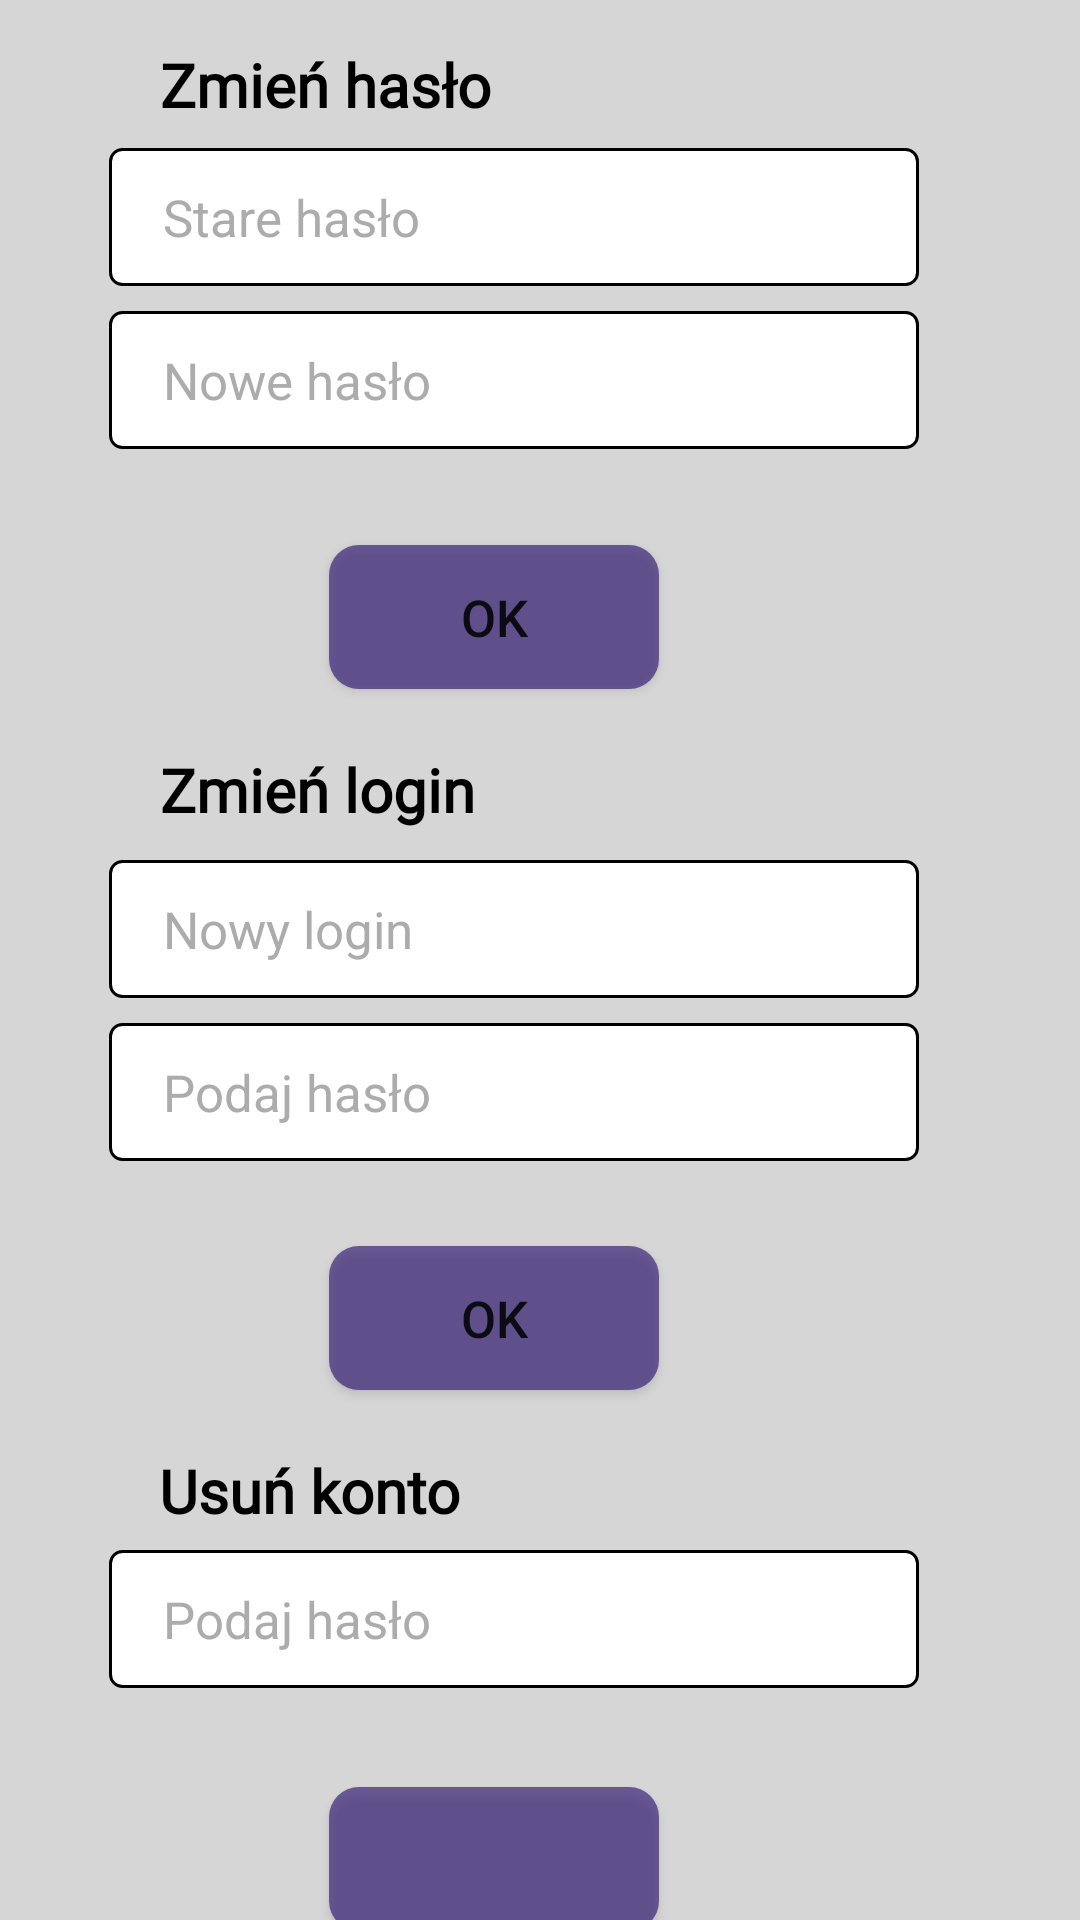

The Android layout XML behind this screen, and the referenced resources:
<!-- AndroidManifest.xml: application theme AppTheme -->
<!-- res/layout/fragment_account.xml -->
<?xml version="1.0" encoding="utf-8"?>
<androidx.constraintlayout.widget.ConstraintLayout xmlns:android="http://schemas.android.com/apk/res/android"
    xmlns:app="http://schemas.android.com/apk/res-auto"
    xmlns:tools="http://schemas.android.com/tools"
    android:layout_width="match_parent"
    android:layout_height="match_parent"
    android:background="#D6D6D6"
    tools:context=".ui.fragments.AccountFragment">


    <TextView
        android:id="@+id/change_passwd"
        android:layout_width="wrap_content"
        android:layout_height="wrap_content"
        android:layout_marginStart="50dp"
        android:layout_marginTop="10dp"
        android:fontFamily="@font/roboto"
        android:text="Zmień hasło"
        android:textColor="#000000"
        android:textSize="20sp"
        android:textStyle="bold"
        app:layout_constraintBottom_toBottomOf="parent"
        app:layout_constraintEnd_toEndOf="parent"
        app:layout_constraintHorizontal_bias="0.016"
        app:layout_constraintStart_toStartOf="parent"
        app:layout_constraintTop_toTopOf="parent"
        app:layout_constraintVertical_bias="0.008" />

    <TextView
        android:id="@+id/delete_acc"
        android:layout_width="wrap_content"
        android:layout_height="wrap_content"
        android:layout_marginStart="50dp"
        android:layout_marginTop="20dp"
        android:fontFamily="@font/roboto"
        android:text="Usuń konto"
        android:textColor="#000000"
        android:textSize="20sp"
        android:textStyle="bold"
        app:layout_constraintBottom_toBottomOf="parent"
        app:layout_constraintEnd_toEndOf="parent"
        app:layout_constraintHorizontal_bias="0.015"
        app:layout_constraintStart_toStartOf="parent"
        app:layout_constraintTop_toBottomOf="@+id/confirm_login_change_btn"
        app:layout_constraintVertical_bias="0.0" />

    <EditText
        android:id="@+id/input_new_passwd"
        android:layout_width="270dp"
        android:layout_height="46dp"
        android:layout_marginStart="8dp"
        android:background="@drawable/input_data_background"
        android:hint="Nowe hasło"
        android:inputType="textPassword"
        android:paddingStart="18sp"
        android:textColorHint="#ACACAC"
        android:textSize="17sp"
        android:textStyle="normal"
        app:layout_constraintBottom_toBottomOf="parent"
        app:layout_constraintEnd_toEndOf="parent"
        app:layout_constraintHorizontal_bias="0.345"
        app:layout_constraintStart_toStartOf="parent"
        app:layout_constraintTop_toBottomOf="@+id/input_old_passwd"
        app:layout_constraintVertical_bias="0.017" />

    <TextView
        android:id="@+id/warning1"
        android:layout_width="270dp"
        android:layout_height="24dp"
        android:gravity="center"
        android:textColor="#FF0E0E"
        android:textSize="16sp"
        app:layout_constraintBottom_toBottomOf="parent"
        app:layout_constraintEnd_toEndOf="parent"
        app:layout_constraintHorizontal_bias="0.382"
        app:layout_constraintStart_toStartOf="parent"
        app:layout_constraintTop_toBottomOf="@+id/input_new_passwd"
        app:layout_constraintVertical_bias="0.012" />

    <TextView
        android:id="@+id/warning3"
        android:layout_width="270dp"
        android:layout_height="24dp"
        android:layout_marginTop="5dp"
        android:gravity="center"
        android:textColor="#FF0E0E"
        android:textSize="16sp"
        app:layout_constraintBottom_toBottomOf="parent"
        app:layout_constraintEnd_toEndOf="parent"
        app:layout_constraintHorizontal_bias="0.382"
        app:layout_constraintStart_toStartOf="parent"
        app:layout_constraintTop_toBottomOf="@+id/delete_confirm_passwd"
        app:layout_constraintVertical_bias="0.0" />

    <EditText
        android:id="@+id/delete_confirm_passwd"
        android:layout_width="270dp"
        android:layout_height="46dp"
        android:layout_marginStart="8dp"
        android:background="@drawable/input_data_background"
        android:hint="Podaj hasło"
        android:inputType="textPassword"
        android:paddingStart="18sp"
        android:textColorHint="#ACACAC"
        android:textSize="17sp"
        android:textStyle="normal"
        app:layout_constraintBottom_toBottomOf="parent"
        app:layout_constraintEnd_toEndOf="parent"
        app:layout_constraintHorizontal_bias="0.345"
        app:layout_constraintStart_toStartOf="parent"
        app:layout_constraintTop_toBottomOf="@+id/delete_acc"
        app:layout_constraintVertical_bias="0.077" />

    <Button
        android:id="@+id/confirm_delete_acc_btn"
        android:layout_width="110dp"
        android:layout_height="wrap_content"
        android:layout_marginTop="4dp"
        android:layout_marginBottom="12dp"
        android:background="@drawable/button_layout"
        android:drawableLeft="@drawable/ic_delete_black_24dp"
        android:drawablePadding="1000dp"
        android:gravity="center|center_horizontal"
        android:paddingLeft="43dp"
        android:textAllCaps="false"
        android:textSize="17sp"
        app:layout_constraintBottom_toBottomOf="parent"
        app:layout_constraintEnd_toEndOf="parent"
        app:layout_constraintHorizontal_bias="0.438"
        app:layout_constraintStart_toStartOf="parent"
        app:layout_constraintTop_toBottomOf="@+id/warning3"
        app:layout_constraintVertical_bias="0.0" />

    <EditText
        android:id="@+id/input_new_login"
        android:layout_width="270dp"
        android:layout_height="46dp"
        android:layout_marginStart="8dp"
        android:background="@drawable/input_data_background"
        android:hint="Nowy login"
        android:paddingStart="18sp"
        android:textColorHint="#ACACAC"
        android:textSize="17sp"
        android:textStyle="normal"
        app:layout_constraintBottom_toBottomOf="parent"
        app:layout_constraintEnd_toEndOf="parent"
        app:layout_constraintHorizontal_bias="0.345"
        app:layout_constraintStart_toStartOf="parent"
        app:layout_constraintTop_toBottomOf="@+id/change_login"
        app:layout_constraintVertical_bias="0.032" />

    <TextView
        android:id="@+id/warning2"
        android:layout_width="270dp"
        android:layout_height="24dp"
        android:layout_marginTop="5dp"
        android:gravity="center"
        android:textColor="#FF0E0E"
        android:textSize="16sp"
        app:layout_constraintBottom_toBottomOf="parent"
        app:layout_constraintEnd_toEndOf="parent"
        app:layout_constraintHorizontal_bias="0.382"
        app:layout_constraintStart_toStartOf="parent"
        app:layout_constraintTop_toBottomOf="@+id/input_password_new_login"
        app:layout_constraintVertical_bias="0.0" />

    <Button
        android:id="@+id/confirm_passwd_change_btn"
        android:layout_width="110dp"
        android:layout_height="wrap_content"
        android:layout_marginTop="5dp"
        android:background="@drawable/button_layout"
        android:text="OK"
        android:textAllCaps="false"
        android:textSize="17sp"
        app:layout_constraintBottom_toBottomOf="parent"
        app:layout_constraintEnd_toEndOf="parent"
        app:layout_constraintHorizontal_bias="0.438"
        app:layout_constraintStart_toStartOf="parent"
        app:layout_constraintTop_toBottomOf="@+id/input_new_passwd"
        app:layout_constraintVertical_bias="0.062" />

    <EditText
        android:id="@+id/input_old_passwd"
        android:layout_width="270dp"
        android:layout_height="46dp"
        android:layout_marginStart="8dp"
        android:background="@drawable/input_data_background"
        android:hint="Stare hasło"
        android:inputType="textPassword"
        android:paddingStart="18sp"
        android:textColorHint="#ACACAC"
        android:textSize="17sp"
        android:textStyle="normal"
        app:layout_constraintBottom_toBottomOf="parent"
        app:layout_constraintEnd_toEndOf="parent"
        app:layout_constraintHorizontal_bias="0.345"
        app:layout_constraintStart_toStartOf="parent"
        app:layout_constraintTop_toBottomOf="@+id/change_passwd"
        app:layout_constraintVertical_bias="0.014" />

    <Button
        android:id="@+id/confirm_login_change_btn"
        android:layout_width="110dp"
        android:layout_height="wrap_content"
        android:background="@drawable/button_layout"
        android:text="OK"
        android:textAllCaps="false"
        android:textSize="17sp"
        app:layout_constraintBottom_toBottomOf="parent"
        app:layout_constraintEnd_toEndOf="parent"
        app:layout_constraintHorizontal_bias="0.438"
        app:layout_constraintStart_toStartOf="parent"
        app:layout_constraintTop_toBottomOf="@+id/input_password_new_login"
        app:layout_constraintVertical_bias="0.138" />

    <EditText
        android:id="@+id/input_password_new_login"
        android:layout_width="270dp"
        android:layout_height="46dp"
        android:layout_marginStart="8dp"
        android:background="@drawable/input_data_background"
        android:hint="Podaj hasło"
        android:inputType="textPassword"
        android:paddingStart="18sp"
        android:textColorHint="#ACACAC"
        android:textSize="17sp"
        android:textStyle="normal"
        app:layout_constraintBottom_toBottomOf="parent"
        app:layout_constraintEnd_toEndOf="parent"
        app:layout_constraintHorizontal_bias="0.345"
        app:layout_constraintStart_toStartOf="parent"
        app:layout_constraintTop_toBottomOf="@+id/input_new_login"
        app:layout_constraintVertical_bias="0.032" />

    <TextView
        android:id="@+id/change_login"
        android:layout_width="wrap_content"
        android:layout_height="wrap_content"
        android:layout_marginStart="50dp"
        android:layout_marginTop="20dp"
        android:fontFamily="@font/roboto"
        android:text="Zmień login"
        android:textColor="#000000"
        android:textSize="20sp"
        android:textStyle="bold"
        app:layout_constraintBottom_toBottomOf="parent"
        app:layout_constraintEnd_toEndOf="parent"
        app:layout_constraintHorizontal_bias="0.016"
        app:layout_constraintStart_toStartOf="parent"
        app:layout_constraintTop_toBottomOf="@+id/confirm_passwd_change_btn"
        app:layout_constraintVertical_bias="0.0" />

</androidx.constraintlayout.widget.ConstraintLayout>
<!-- resources referenced by this layout -->
<resources>
  <!-- drawable button_layout (drawable-v24) -->
  <?xml version="1.0" encoding="utf-8"?>
  <selector xmlns:android="http://schemas.android.com/apk/res/android">
      <item android:state_pressed="false">
          <shape android:shape="rectangle">
              <solid android:color="@color/buttonMainPage"/>
              <corners android:radius="10dp"/>
          </shape>
      </item>
      <item android:state_pressed="true">
          <shape android:shape="rectangle">
              <solid android:color="#A45838AE"/>
              <corners android:radius="10dp"/>
          </shape>
      </item>
  
  </selector>
  <!-- drawable input_data_background (drawable) -->
  <?xml version="1.0" encoding="utf-8"?>
  <selector xmlns:android="http://schemas.android.com/apk/res/android">
      <item>
          <shape android:shape="rectangle">
              <solid android:color="#FFFFFF"/>
              <stroke android:width="1dp" android:color="#000000"/>
              <corners android:radius="4dp"/>
          </shape>
      </item>
  
  </selector>
  <style name="AppTheme" parent="Theme.AppCompat.Light.DarkActionBar">
          
          <item name="colorPrimary">#6200EE</item>
          <item name="colorPrimaryDark">#D63D2E67</item>
          <item name="colorAccent">@color/colorAccent</item>
      </style>
  <color name="buttonMainPage">#A42E1572</color>
  <color name="colorAccent">#03DAC5</color>
</resources>
